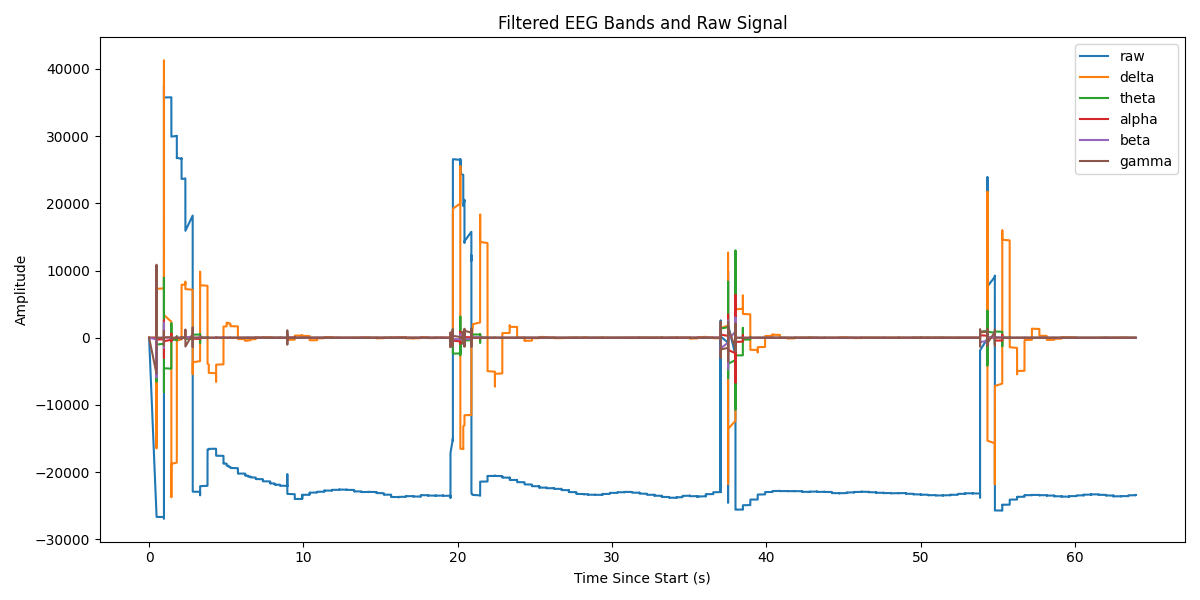

Values plotted in this chart, from the file beside it:
Elapsed (s), raw, delta, theta, alpha, beta, gamma
0.0, 0.0, 0.0, 0.0, 0.0, 0.0, 0.0
0.48, -26321, -2.055, -3.031, -5.78, -234.3, -5354
0.48, -26331, -14.02, -20.43, -37.92, -1263, -3388
0.481, -26332, -48.45, -69.42, -123.8, -3074, 10866
0.481, -26320, -117.5, -164.5, -277.4, -4428, 6187
0.481, -26319, -230.8, -313.5, -490.3, -3836, -3410
0.481, -26319, -395.4, -517.5, -734.7, -879.8, -1752
0.481, -26322, -616.2, -771.4, -968, 3431, -4110
0.481, -26327, -896.2, -1065, -1141, 7270, -1444
0.481, -26323, -1236, -1383, -1205, 9002, 990.7
0.481, -26322, -1637, -1707, -1122, 7981, 363.1
0.481, -26319, -2095, -2016, -869.7, 4732, 1563
0.481, -26327, -2608, -2290, -445.6, 565.3, 94.93
0.481, -26328, -3171, -2508, 129.4, -3106, -128.4
0.481, -26334, -3781, -2649, 812.7, -5339, -176.9
0.481, -26332, -4431, -2699, 1544, -5911, -508.2
0.481, -26329, -5115, -2643, 2252, -5197, 73.3
0.482, -26331, -5827, -2474, 2860, -3844, -46.04
0.482, -26334, -6560, -2188, 3296, -2427, 112.2
0.482, -26344, -7306, -1786, 3500, -1259, 128.2
0.482, -26349, -8059, -1274, 3431, -381.5, -34.74
0.482, -26345, -8811, -665.3, 3073, 316.6, 43.17
0.482, -26347, -9557, 25.85, 2435, 947.6, -57.1
0.482, -26346, -10289, 779.4, 1553, 1533, -23.11
0.482, -26346, -11001, 1573, 488.5, 1998, 1.55
0.482, -26344, -11688, 2381, -680.5, 2228, -14.2
0.482, -26347, -12343, 3177, -1863, 2146, 24.67
0.482, -26346, -12962, 3936, -2965, 1760, -1.732
0.482, -26344, -13541, 4632, -3896, 1164, 5.729
0.482, -26347, -14074, 5240, -4579, 492.9, 2.094
0.482, -26345, -14560, 5739, -4956, -120.6, -9.366
0.482, -26340, -14994, 6110, -4994, -590.2, 4.665
0.482, -26353, -15375, 6340, -4686, -885.2, -5.494
0.482, -26362, -15700, 6419, -4053, -1020, -5.465
0.482, -26359, -15968, 6341, -3142, -1029, 5.853
0.482, -26366, -16178, 6106, -2021, -947.4, 5.38
0.482, -26371, -16330, 5718, -772.9, -798.4, -0.5767
0.482, -26365, -16425, 5186, 511.6, -597.8, 0.7104
0.482, -26348, -16462, 4524, 1740, -360.2, 5.657
0.482, -26344, -16442, 3748, 2828, -105.9, -1.477
0.482, -26357, -16368, 2878, 3702, 137.7, -11.7
0.482, -26370, -16240, 1938, 4309, 339.9, -9.269
0.483, -26364, -16060, 950.3, 4616, 475.4, 5.873
0.483, -26355, -15832, -58.57, 4615, 533.1, 13.94
0.483, -26363, -15557, -1064, 4319, 517.4, 1.897
0.483, -26374, -15238, -2040, 3763, 444, -9.31
0.483, -26377, -14878, -2964, 2998, 333.2, -3.252
0.483, -26375, -14481, -3815, 2087, 205.2, 4.46
0.483, -26379, -14049, -4573, 1101, 77.07, 2.324
0.483, -26380, -13586, -5223, 110.4, -38.34, -0.7157
0.483, -26386, -13096, -5752, -819.7, -132.5, -1.203
0.483, -26391, -12580, -6150, -1632, -200.3, -2.021
0.483, -26394, -12043, -6414, -2283, -239.1, 0.2647
0.483, -26395, -11488, -6540, -2742, -248.6, 2.437
0.483, -26390, -10919, -6532, -2998, -230.5, 2.309
0.483, -26379, -10338, -6394, -3052, -189, 2.952
0.483, -26378, -9748, -6134, -2921, -130.7, -1.57
0.483, -26386, -9152, -5765, -2631, -64.76, -8.129
0.483, -26385, -8554, -5299, -2218, -0.9452, -3.762
0.483, -26381, -7955, -4751, -1722, 52.39, 5.225
... 15,824 more rows
